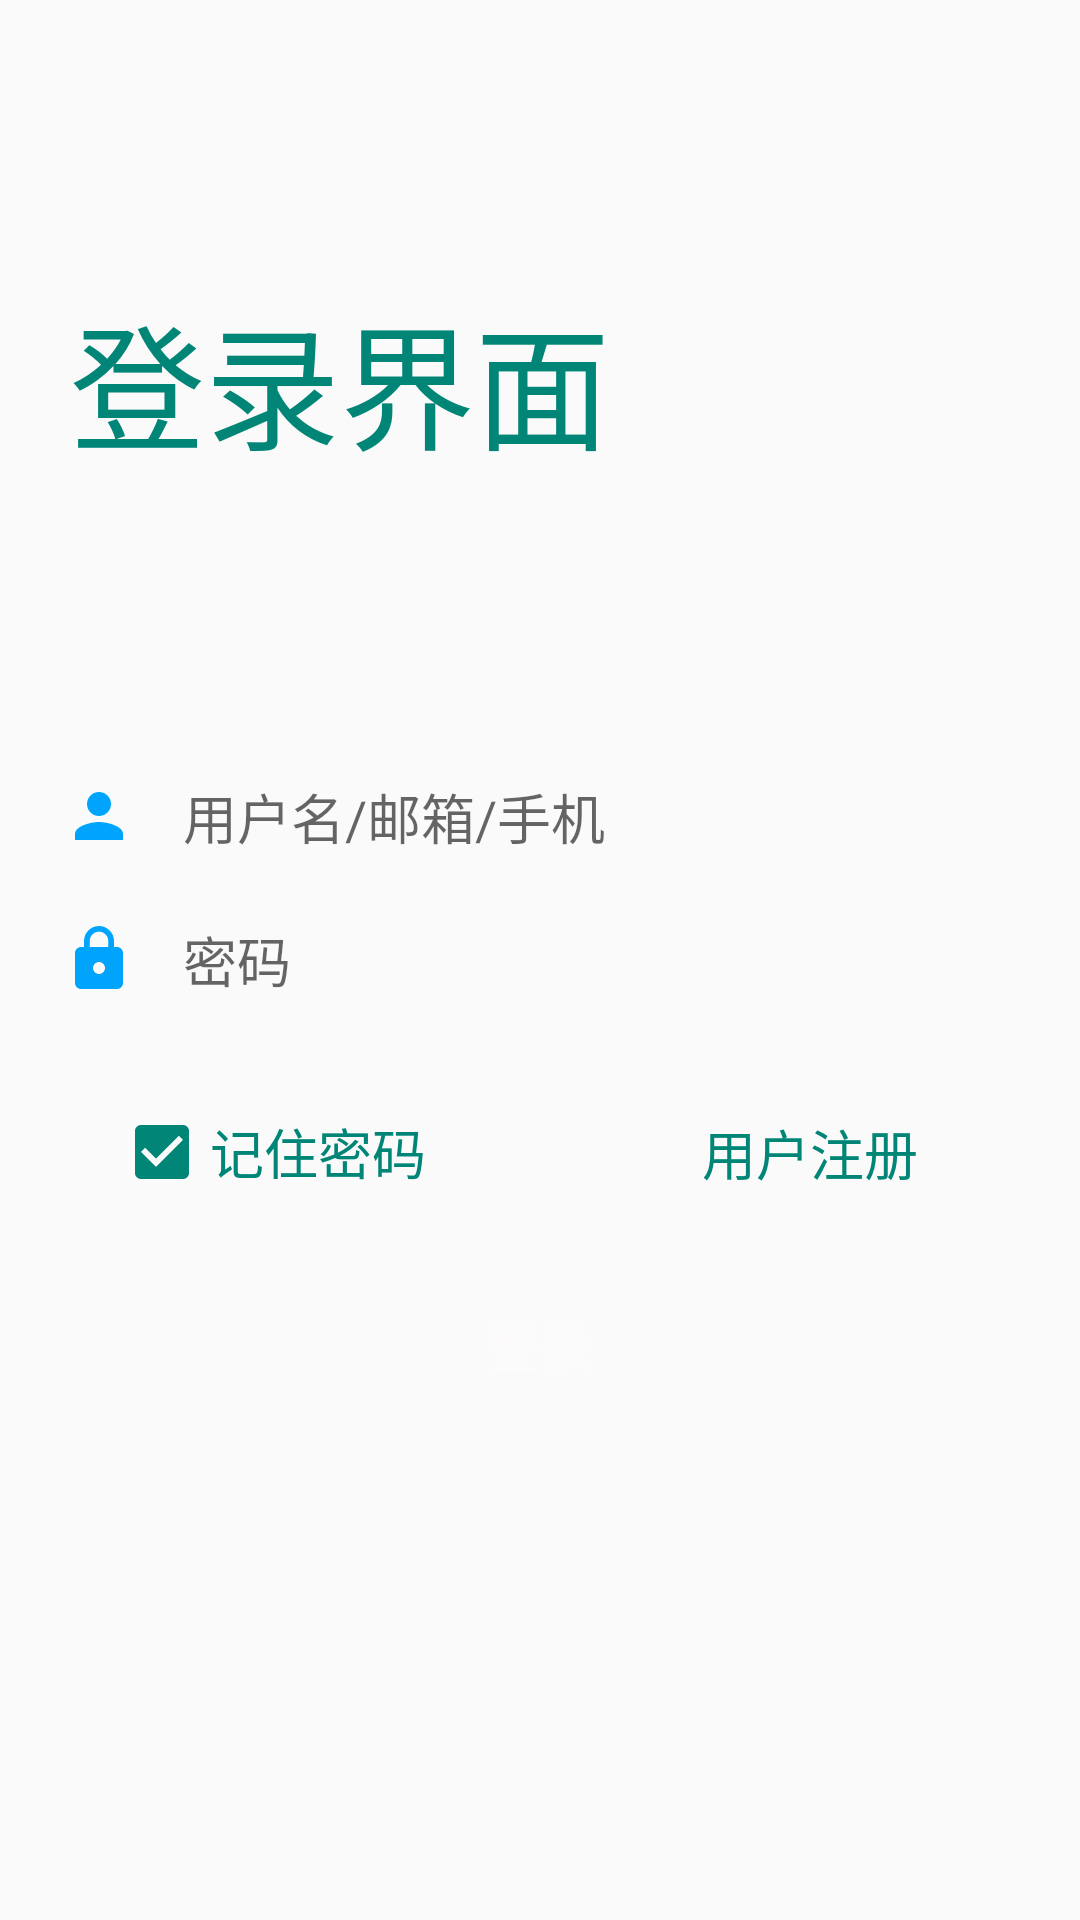

Android layout source for this screen:
<!-- AndroidManifest.xml: application theme Theme.AppCompat.Light.NoActionBar -->
<!-- res/layout/activity_login.xml -->
<?xml version="1.0" encoding="utf-8"?>
<androidx.constraintlayout.widget.ConstraintLayout xmlns:android="http://schemas.android.com/apk/res/android"
    xmlns:app="http://schemas.android.com/apk/res-auto"
    xmlns:tools="http://schemas.android.com/tools"
    android:layout_width="match_parent"
    android:layout_height="match_parent"
    tools:context=".M_LoginActivity">

    <androidx.constraintlayout.widget.Guideline
        android:id="@+id/guideline"
        android:layout_width="wrap_content"
        android:layout_height="wrap_content"
        android:orientation="vertical"
        app:layout_constraintGuide_percent="0.5" />

    <androidx.constraintlayout.widget.Guideline
        android:id="@+id/guideline2"
        android:layout_width="wrap_content"
        android:layout_height="wrap_content"
        android:orientation="horizontal"
        app:layout_constraintGuide_begin="256dp" />

    <androidx.constraintlayout.widget.Guideline
        android:id="@+id/guideline3"
        android:layout_width="wrap_content"
        android:layout_height="wrap_content"
        android:orientation="horizontal"
        app:layout_constraintGuide_percent="0.45" />

    <androidx.constraintlayout.widget.Guideline
        android:id="@+id/guideline4"
        android:layout_width="wrap_content"
        android:layout_height="wrap_content"
        android:orientation="horizontal"
        app:layout_constraintGuide_percent="0.55" />

    <androidx.constraintlayout.widget.Guideline
        android:id="@+id/guideline5"
        android:layout_width="wrap_content"
        android:layout_height="wrap_content"
        android:orientation="horizontal"
        app:layout_constraintGuide_percent="0.65" />

    <androidx.constraintlayout.widget.Guideline
        android:id="@+id/guideline6"
        android:layout_width="wrap_content"
        android:layout_height="wrap_content"
        android:orientation="horizontal"
        app:layout_constraintGuide_percent="0.75" />

    <TextView
        android:id="@+id/tv_loginview"
        android:layout_width="wrap_content"
        android:layout_height="wrap_content"
        android:text="@string/logint"
        android:textSize="45sp"
        android:textColor="@color/colorPrimary"
        app:layout_constraintBottom_toTopOf="@+id/guideline2"
        app:layout_constraintEnd_toEndOf="parent"
        app:layout_constraintHorizontal_bias="0.129"
        app:layout_constraintStart_toStartOf="parent"
        app:layout_constraintTop_toTopOf="parent"
        app:layout_constraintVertical_bias="0.494" />

    <EditText
        android:id="@+id/et_User"
        android:layout_width="350dp"
        android:layout_height="wrap_content"
        android:autofillHints="user"
        android:background="@drawable/round_border"
        android:drawableStart="@drawable/ic_user"
        android:drawablePadding="16dp"
        android:ems="10"
        android:hint="@string/etUser_hint"
        android:inputType="textEmailAddress"
        android:padding="16dp"
        app:layout_constraintBottom_toTopOf="@+id/guideline3"
        app:layout_constraintEnd_toEndOf="parent"
        app:layout_constraintStart_toStartOf="parent"
        tools:ignore="LabelFor"
        app:layout_constraintTop_toTopOf="@+id/guideline2" />

    <EditText
        android:id="@+id/et_Psw"
        android:layout_width="350dp"
        android:layout_height="wrap_content"
        android:autofillHints=""
        android:background="@drawable/round_border"
        android:drawableStart="@drawable/ic_lock"
        android:drawablePadding="16dp"
        android:ems="10"
        android:hint="@string/pswHint"
        android:inputType="textPassword"
        android:padding="16dp"
        app:layout_constraintBottom_toTopOf="@+id/guideline4"
        app:layout_constraintEnd_toEndOf="parent"
        app:layout_constraintHorizontal_bias="0.508"
        app:layout_constraintStart_toStartOf="parent"
        app:layout_constraintTop_toTopOf="@+id/guideline3"
        app:layout_constraintVertical_bias="0.47" />

    <CheckBox
        android:id="@+id/cb_rmbPsw"
        android:layout_width="wrap_content"
        android:layout_height="wrap_content"
        android:checked="true"
        android:drawingCacheQuality="auto"
        android:shadowColor="@color/colorPrimaryDark"
        android:text="@string/rempsw"
        android:textColor="@color/colorPrimary"
        android:textColorHighlight="@color/colorPrimary"
        android:textColorLink="@color/colorPrimary"
        android:textSize="18sp"
        app:layout_constraintBottom_toTopOf="@+id/guideline5"
        app:layout_constraintEnd_toStartOf="@+id/guideline"
        app:layout_constraintStart_toStartOf="parent"
        app:layout_constraintTop_toTopOf="@+id/guideline4" />

    <Button
        android:id="@+id/btn_Login"
        android:layout_width="350dp"
        android:layout_height="wrap_content"
        android:background="@drawable/round_bg"
        android:text="@string/logintxt"
        android:textColor="#FDFAFA"
        android:textSize="18sp"
        app:layout_constraintBottom_toTopOf="@+id/guideline6"
        app:layout_constraintEnd_toEndOf="parent"
        app:layout_constraintHorizontal_bias="0.498"
        app:layout_constraintStart_toStartOf="parent"
        app:layout_constraintTop_toTopOf="@+id/guideline5"
        app:layout_constraintVertical_bias="0.538"  />

    <TextView
        android:id="@+id/tv_Register"
        android:layout_width="wrap_content"
        android:layout_height="wrap_content"
        android:text="@string/yhzc"
        android:textColor="@color/colorPrimary"
        android:textSize="18sp"
        app:layout_constraintBottom_toTopOf="@+id/guideline5"
        app:layout_constraintEnd_toEndOf="parent"
        app:layout_constraintStart_toStartOf="@+id/guideline"
        app:layout_constraintTop_toTopOf="@+id/guideline4" />
</androidx.constraintlayout.widget.ConstraintLayout>
<!-- resources referenced by this layout -->
<resources>
  <color name="colorPrimary">#008577</color>
  <color name="colorPrimaryDark">#00574B</color>
  <!-- drawable ic_lock (drawable) -->
  <vector android:height="24dp" android:tint="#00A4FD"
      android:viewportHeight="24" android:viewportWidth="24"
      android:width="24dp" xmlns:android="http://schemas.android.com/apk/res/android">
      <path android:fillColor="@android:color/white" android:pathData="M18,8h-1L17,6c0,-2.76 -2.24,-5 -5,-5S7,3.24 7,6v2L6,8c-1.1,0 -2,0.9 -2,2v10c0,1.1 0.9,2 2,2h12c1.1,0 2,-0.9 2,-2L20,10c0,-1.1 -0.9,-2 -2,-2zM12,17c-1.1,0 -2,-0.9 -2,-2s0.9,-2 2,-2 2,0.9 2,2 -0.9,2 -2,2zM15.1,8L8.9,8L8.9,6c0,-1.71 1.39,-3.1 3.1,-3.1 1.71,0 3.1,1.39 3.1,3.1v2z"/>
  </vector>
  <!-- drawable ic_user (drawable) -->
  <vector android:height="24dp" android:tint="#00A4FD"
      android:viewportHeight="24" android:viewportWidth="24"
      android:width="24dp" xmlns:android="http://schemas.android.com/apk/res/android">
      <path android:fillColor="@android:color/white" android:pathData="M12,12c2.21,0 4,-1.79 4,-4s-1.79,-4 -4,-4 -4,1.79 -4,4 1.79,4 4,4zM12,14c-2.67,0 -8,1.34 -8,4v2h16v-2c0,-2.66 -5.33,-4 -8,-4z"/>
  </vector>
  <string name="etUser_hint">用户名/邮箱/手机</string>
  <string name="logint">登录界面</string>
  <string name="logintxt">登录</string>
  <string name="pswHint">密码</string>
  <string name="rempsw">记住密码</string>
  <string name="yhzc">用户注册</string>
</resources>
